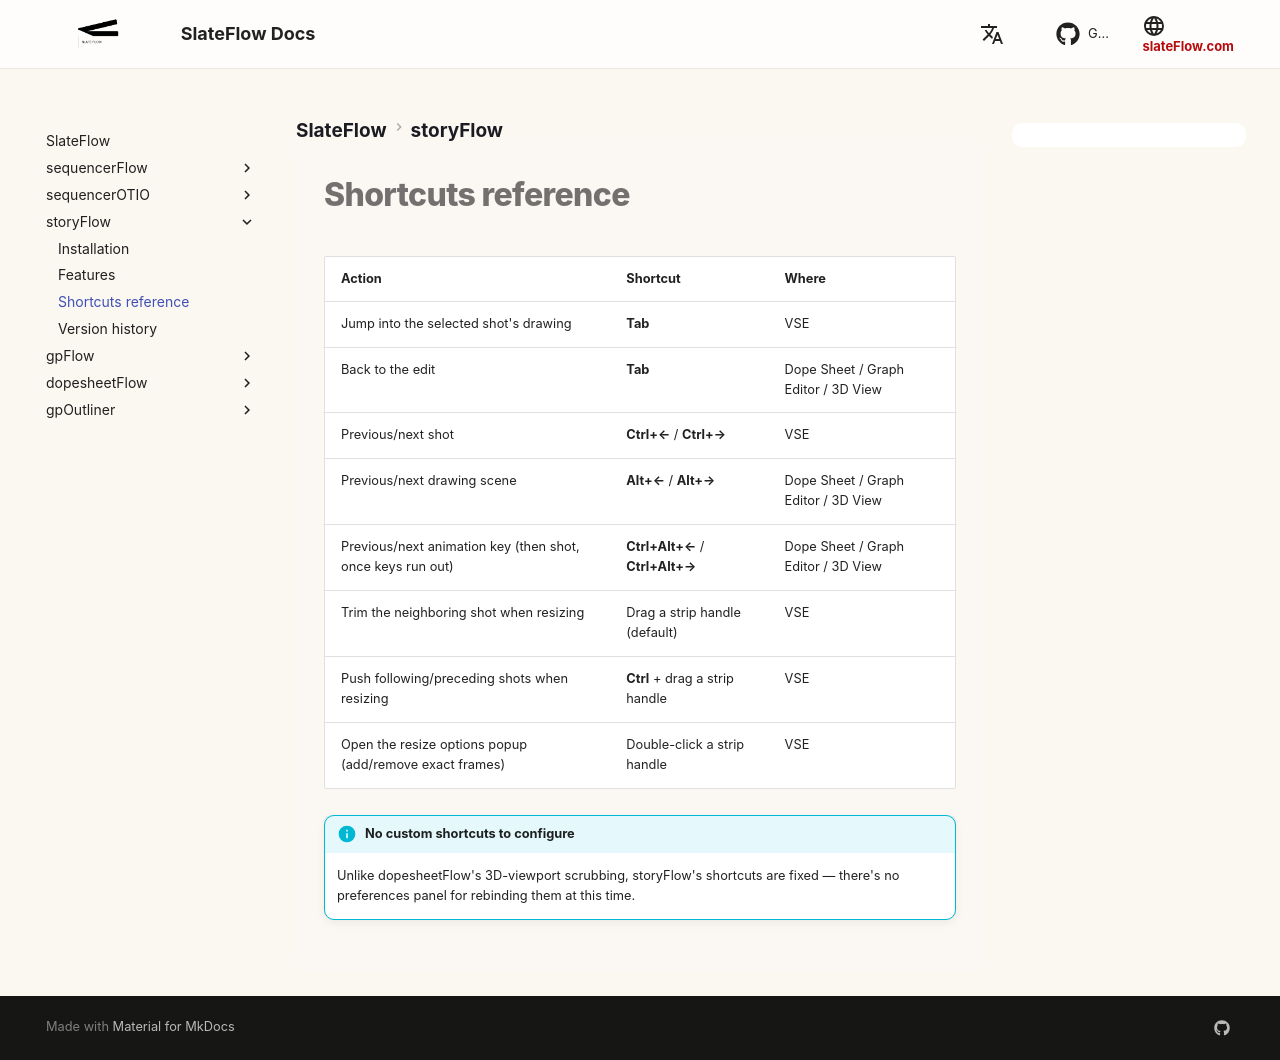

repository: oylbis/slateflow-docs · page: storyFlow/shortcuts/index.html · generator: mkdocs

# Shortcuts reference

| Action | Shortcut | Where |
|---|---|---|
| Jump into the selected shot's drawing | **Tab** | VSE |
| Back to the edit | **Tab** | Dope Sheet / Graph Editor / 3D View |
| Previous/next shot | **Ctrl+←** / **Ctrl+→** | VSE |
| Previous/next drawing scene | **Alt+←** / **Alt+→** | Dope Sheet / Graph Editor / 3D View |
| Previous/next animation key (then shot, once keys run out) | **Ctrl+Alt+←** / **Ctrl+Alt+→** | Dope Sheet / Graph Editor / 3D View |
| Trim the neighboring shot when resizing | Drag a strip handle (default) | VSE |
| Push following/preceding shots when resizing | **Ctrl** + drag a strip handle | VSE |
| Open the resize options popup (add/remove exact frames) | Double-click a strip handle | VSE |

!!! info "No custom shortcuts to configure"
    Unlike dopesheetFlow's 3D-viewport scrubbing, storyFlow's shortcuts are
    fixed — there's no preferences panel for rebinding them at this time.
